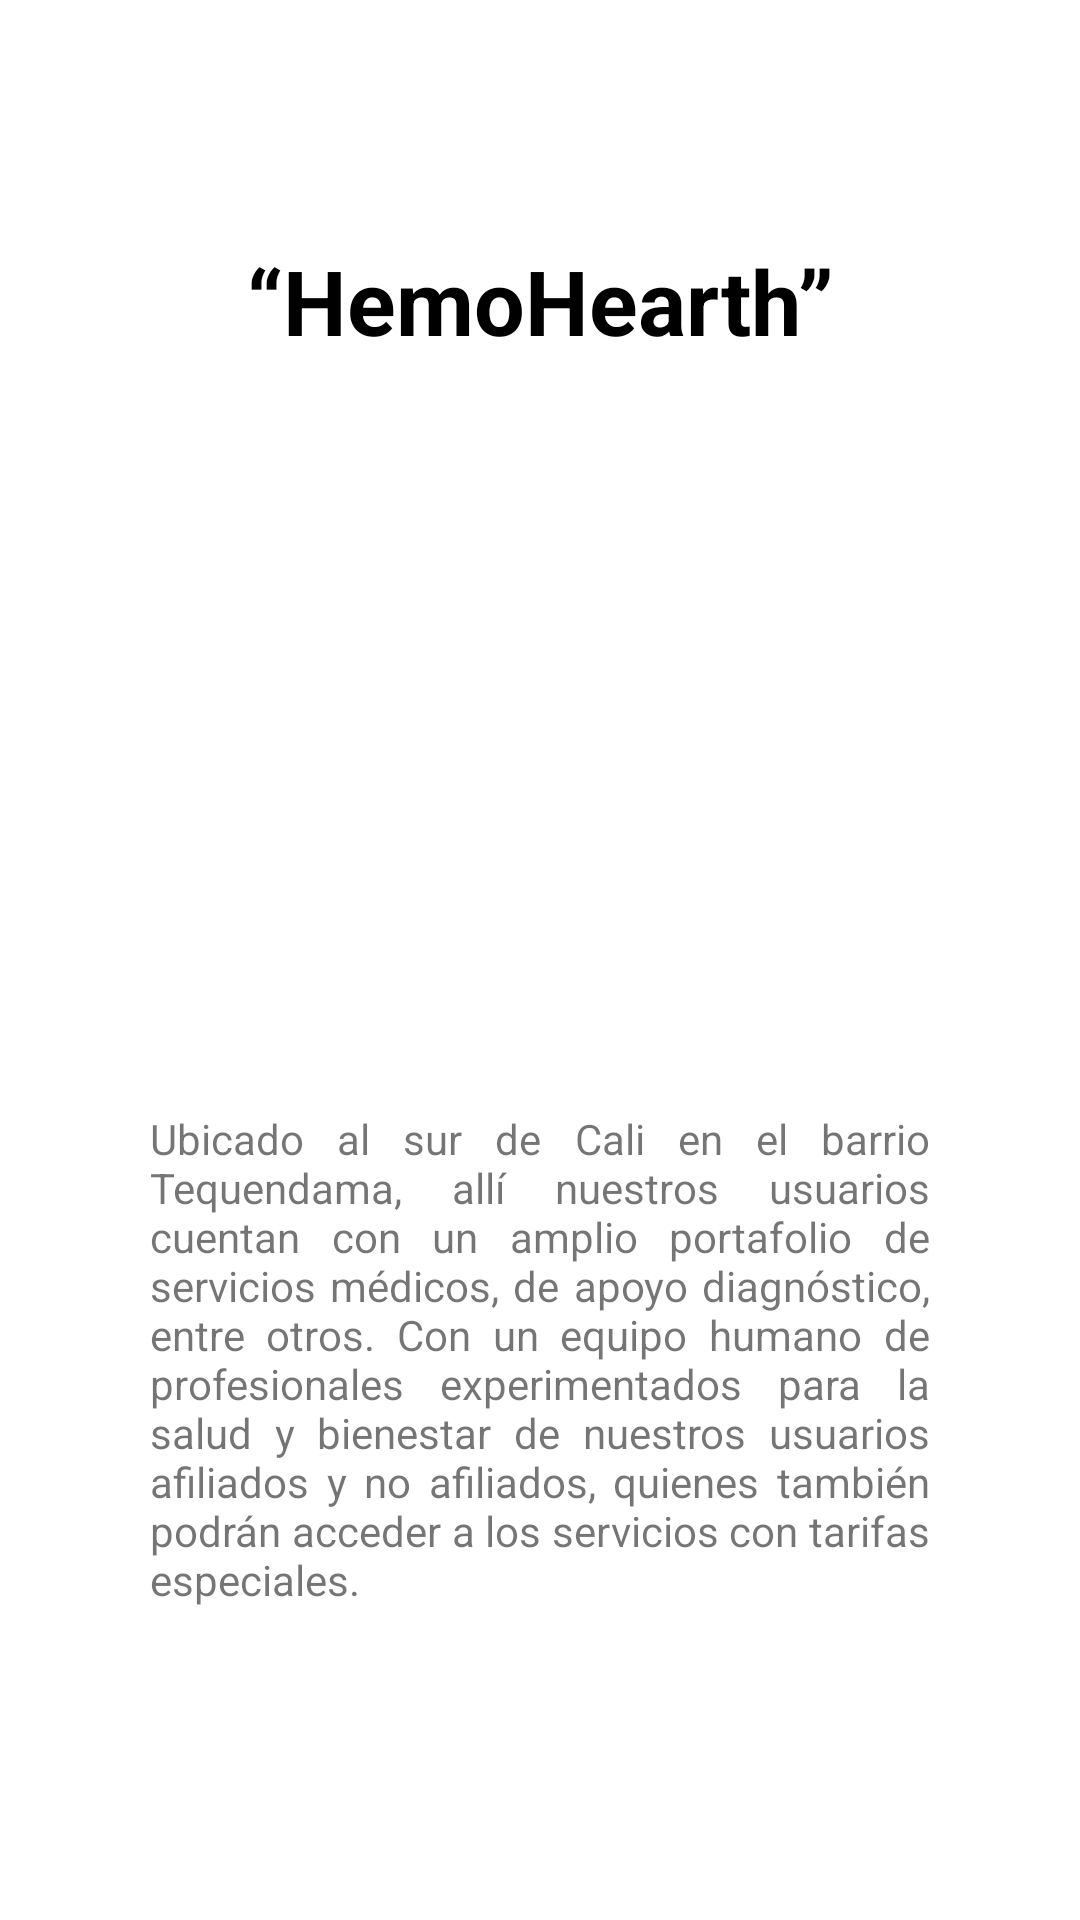

Produce the Android XML layout that renders to this screen, including the resource entries it uses.
<!-- AndroidManifest.xml: application theme Theme.Parcial01 -->
<!-- res/layout/fragment_home.xml -->
<?xml version="1.0" encoding="utf-8"?>
<LinearLayout xmlns:android="http://schemas.android.com/apk/res/android"
    xmlns:tools="http://schemas.android.com/tools"
    android:layout_width="match_parent"
    android:layout_height="match_parent"
    tools:context=".HomeFragment"
    android:orientation="vertical"
    android:gravity="center">

    <LinearLayout
        android:layout_width="match_parent"
        android:layout_height="0dp"
        android:layout_weight="60"
        android:orientation="vertical"
        android:layout_marginHorizontal="80dp"
        android:layout_marginTop="80dp"
        android:layout_marginBottom="20dp">
        <TextView
            android:layout_width="match_parent"
            android:layout_height="wrap_content"
            android:text="“HemoHearth”"
            android:textColor="@color/black"
            android:textStyle="bold"
            android:textSize="30dp"
            android:gravity="center">
        </TextView>

        <ImageView
            android:layout_width="wrap_content"
            android:layout_height="wrap_content"
            android:src="@drawable/healthcare">
        </ImageView>

    </LinearLayout>
    <LinearLayout
        android:layout_width="match_parent"
        android:layout_height="0dp"
        android:layout_weight="60"
        android:orientation="vertical"
        android:layout_marginHorizontal="50dp">

        <TextView
            android:layout_width="match_parent"
            android:layout_height="wrap_content"
            android:text="Ubicado al sur de Cali en el barrio Tequendama, allí nuestros usuarios cuentan con un amplio portafolio de servicios médicos, de apoyo diagnóstico, entre otros. Con un equipo humano de profesionales experimentados para la salud y bienestar de nuestros usuarios afiliados y no afiliados, quienes también podrán acceder a los servicios con tarifas especiales."
            android:justificationMode="inter_word">
        </TextView>

    </LinearLayout>



</LinearLayout>
<!-- resources referenced by this layout -->
<resources>
  <style name="Theme.Parcial01" parent="Theme.MaterialComponents.DayNight.DarkActionBar">
          
          <item name="colorPrimary">@color/purple_500</item>
          <item name="colorPrimaryVariant">@color/purple_700</item>
          <item name="colorOnPrimary">@color/white</item>
          
          <item name="colorSecondary">@color/teal_200</item>
          <item name="colorSecondaryVariant">@color/teal_700</item>
          <item name="colorOnSecondary">@color/black</item>
          
          <item name="android:statusBarColor" tools:targetApi="l">?attr/colorPrimaryVariant</item>
          
      </style>
  <!-- not gathered from this repository: default colours our renderer supplied (Android Studio template values) -->
  <color name="purple_500">#FF6200EE</color>
  <color name="purple_700">#FF3700B3</color>
  <color name="teal_200">#FF03DAC5</color>
  <color name="teal_700">#FF018786</color>
  <color name="black">#FF000000</color>
  <color name="white">#FFFFFFFF</color>
</resources>
